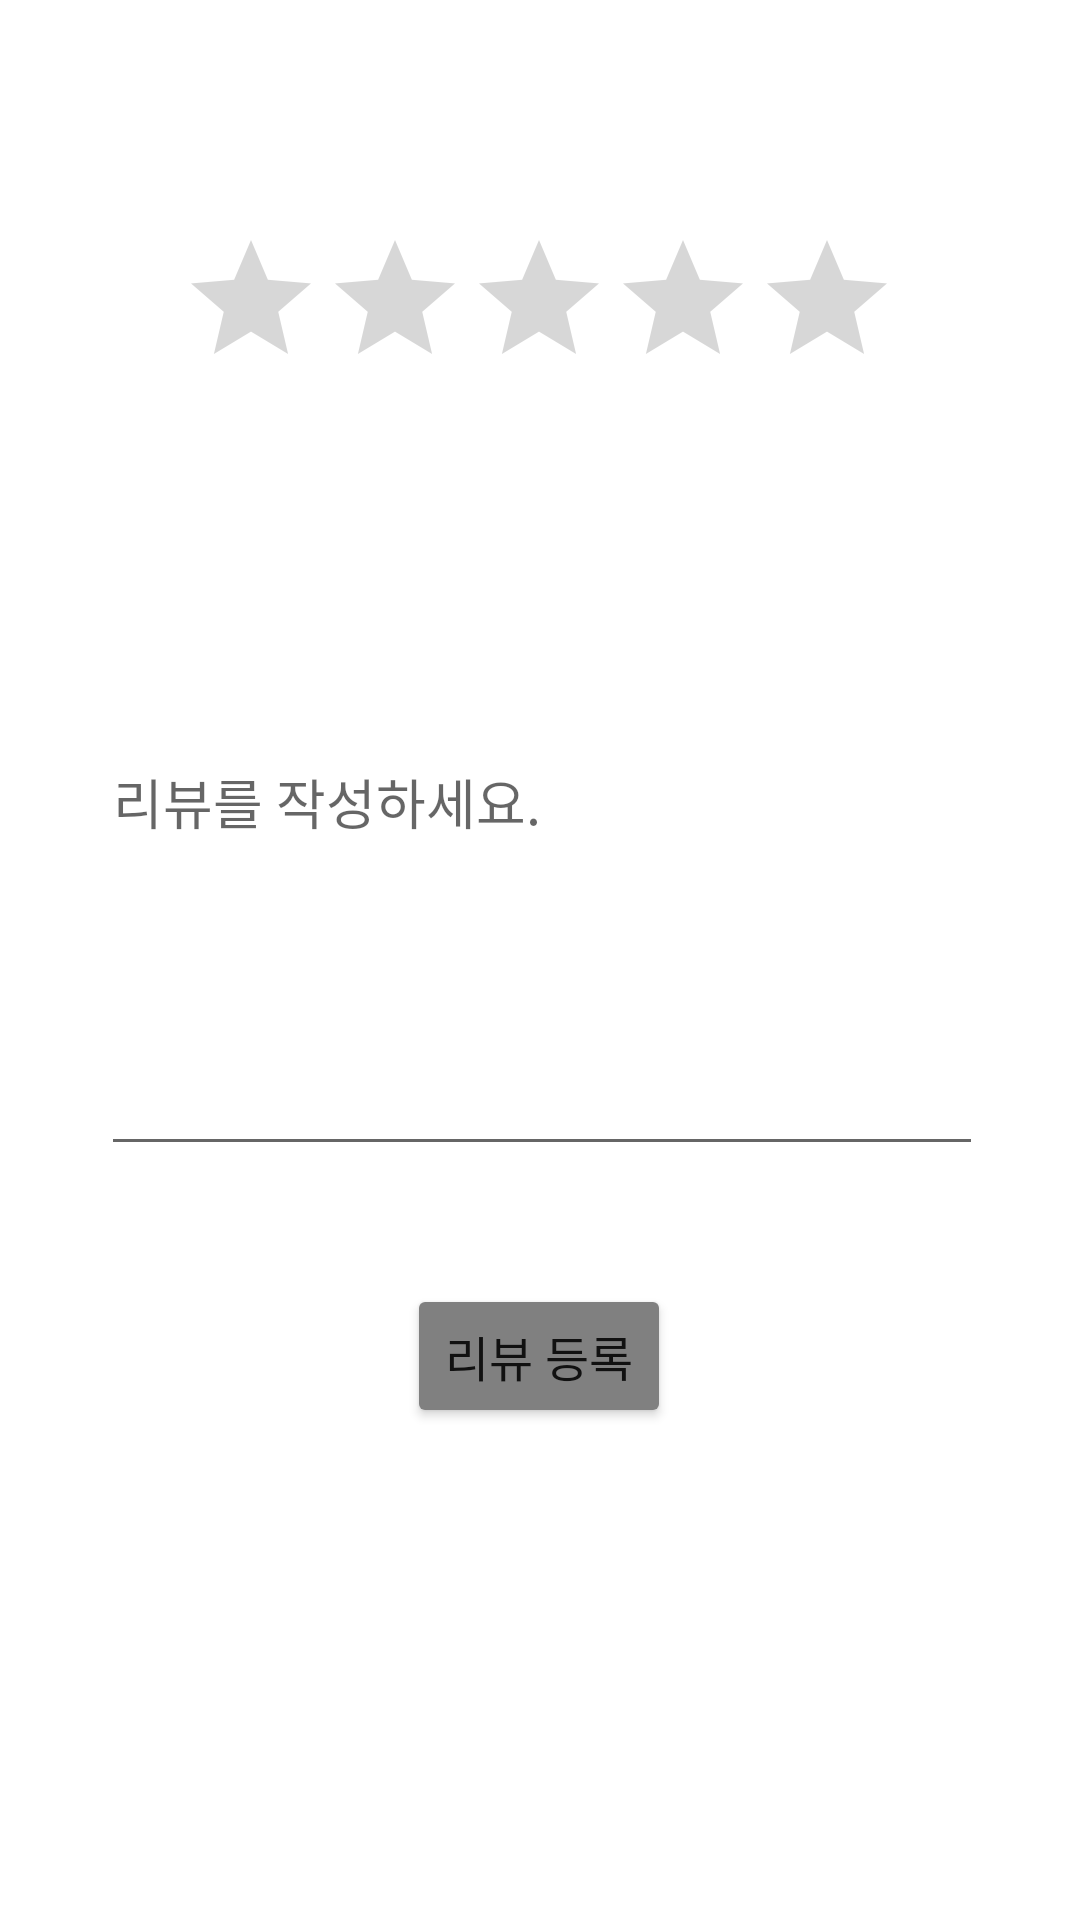

The Android layout XML behind this screen, and the referenced resources:
<!-- AndroidManifest.xml: application theme Theme.TouristAttraction -->
<!-- res/layout/review.xml -->
<?xml version="1.0" encoding="utf-8"?>
<androidx.constraintlayout.widget.ConstraintLayout xmlns:android="http://schemas.android.com/apk/res/android"
    xmlns:app="http://schemas.android.com/apk/res-auto"
    xmlns:tools="http://schemas.android.com/tools"
    android:layout_width="match_parent"
    android:layout_height="match_parent">

    <TextView
        android:id="@+id/textView2"
        android:layout_width="wrap_content"
        android:layout_height="wrap_content"
        android:layout_marginStart="119dp"
        android:layout_marginTop="118dp"
        android:layout_marginEnd="120dp"
        android:layout_marginBottom="581dp"
        android:text="리뷰"
        android:textColor="@color/black"
        android:textSize="24sp"
        app:layout_constraintBottom_toBottomOf="parent"
        app:layout_constraintEnd_toEndOf="parent"
        app:layout_constraintStart_toStartOf="parent"
        app:layout_constraintTop_toTopOf="parent" />

    <RatingBar
        android:id="@+id/ratingBar"
        android:layout_width="wrap_content"
        android:layout_height="wrap_content"
        android:layout_marginStart="85dp"
        android:layout_marginTop="11dp"
        android:layout_marginEnd="86dp"
        android:layout_marginBottom="513dp"
        app:layout_constraintBottom_toBottomOf="parent"
        app:layout_constraintEnd_toEndOf="parent"
        app:layout_constraintStart_toStartOf="parent"
        app:layout_constraintTop_toBottomOf="@+id/textView2"
        tools:ignore="SpeakableTextPresentCheck" />

    <Button
        android:id="@+id/review_upload_button"
        android:layout_width="wrap_content"
        android:layout_height="wrap_content"
        android:layout_marginStart="161dp"
        android:layout_marginEnd="162dp"
        android:layout_marginBottom="164dp"
        android:backgroundTint="#808080"
        android:text="리뷰 등록"
        android:textSize="16sp"
        app:iconTint="#F44336"
        app:layout_constraintBottom_toBottomOf="parent"
        app:layout_constraintEnd_toEndOf="parent"
        app:layout_constraintStart_toStartOf="parent"
        tools:ignore="TextContrastCheck" />

    <EditText
        android:id="@+id/review_page_content"
        android:layout_width="294dp"
        android:layout_height="246dp"
        android:layout_marginStart="59dp"
        android:layout_marginTop="12dp"
        android:layout_marginEnd="58dp"
        android:layout_marginBottom="42dp"
        android:ems="10"
        android:hint="리뷰를 작성하세요."
        android:inputType="textPersonName"
        app:layout_constraintBottom_toTopOf="@+id/review_upload_button"
        app:layout_constraintEnd_toEndOf="parent"
        app:layout_constraintStart_toStartOf="parent"
        app:layout_constraintTop_toBottomOf="@+id/ratingBar" />

</androidx.constraintlayout.widget.ConstraintLayout>
<!-- resources referenced by this layout -->
<resources>
  <style name="Theme.TouristAttraction" parent="Theme.MaterialComponents.DayNight.DarkActionBar">
          
          <item name="colorPrimary">@color/purple_500</item>
          <item name="colorPrimaryVariant">@color/purple_700</item>
          <item name="colorOnPrimary">@color/white</item>
          
          <item name="colorSecondary">@color/teal_200</item>
          <item name="colorSecondaryVariant">@color/teal_700</item>
          <item name="colorOnSecondary">@color/black</item>
          
          <item name="android:statusBarColor" tools:targetApi="l">?attr/colorPrimaryVariant</item>
          
      </style>
  <!-- not gathered from this repository: default colours our renderer supplied (Android Studio template values) -->
  <color name="purple_500">#FF6200EE</color>
  <color name="purple_700">#FF3700B3</color>
  <color name="teal_200">#FF03DAC5</color>
  <color name="teal_700">#FF018786</color>
  <color name="black">#FF000000</color>
  <color name="white">#FFFFFFFF</color>
</resources>
